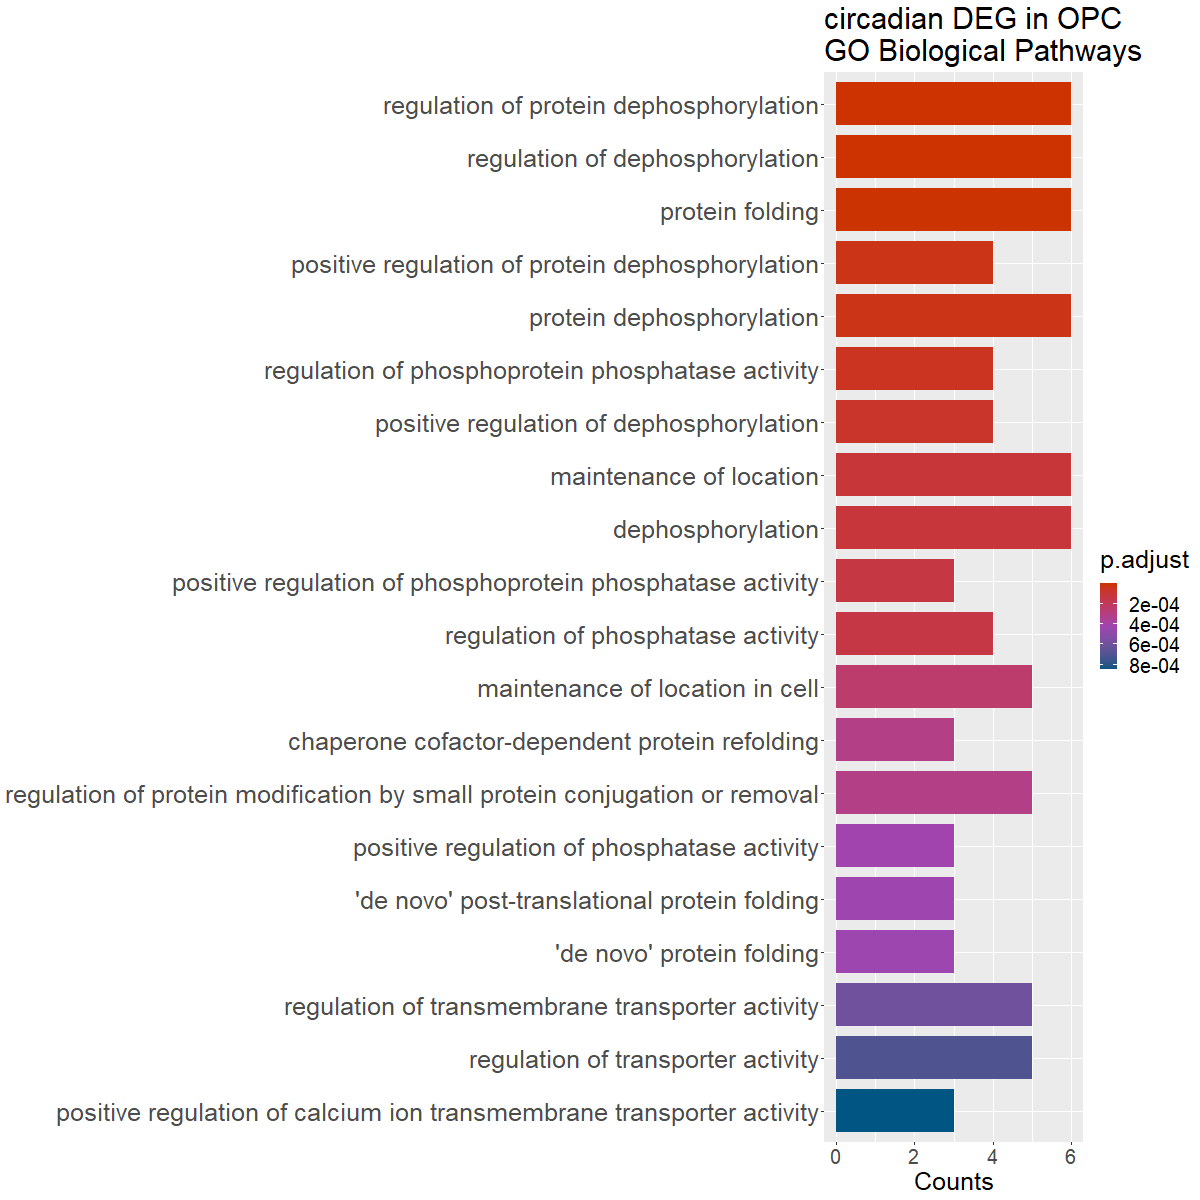

Source data for this figure (header and first rows):
ID, Description, GeneRatio, BgRatio, pvalue, p.adjust, qvalue, geneID, Count
GO:0035304, regulation of protein dephosphorylation, 6/28, 96/28943, 4.03591589491863e-10, 4.42739973672574e-07, 2.50226785484955e-07, Calm2/Hsp90ab1/Calm1/Ppia/Ywhab/Hsp90b1, 6
GO:0035303, regulation of dephosphorylation, 6/28, 136/28943, 3.33301182701338e-09, 1.82815698711684e-06, 1.03323366637415e-06, Calm2/Hsp90ab1/Calm1/Ppia/Ywhab/Hsp90b1, 6
GO:0006457, protein folding, 6/28, 169/28943, 1.22785151548831e-08, 4.48984370830224e-06, 2.53755979867583e-06, Hsp90ab1/Hspa5/Hspa8/Ppia/Hsp90b1/Hspe1, 6
GO:0006470, protein dephosphorylation, 6/28, 252/28943, 1.31699211157816e-07, 3.16008338777218e-05, 1.7860088426789e-05, Calm2/Hsp90ab1/Calm1/Ppia/Ywhab/Hsp90b1, 6
GO:0035307, positive regulation of protein dephospho…, 4/28, 49/28943, 1.44032971183782e-07, 3.16008338777218e-05, 1.7860088426789e-05, Calm2/Hsp90ab1/Calm1/Ppia, 4
GO:0043666, regulation of phosphoprotein phosphatase…, 4/28, 58/28943, 2.86700362882829e-07, 5.24183830137439e-05, 2.9625704164559e-05, Calm2/Hsp90ab1/Calm1/Hsp90b1, 4
GO:0035306, positive regulation of dephosphorylation, 4/28, 65/28943, 4.5538895680784e-07, 7.13659550883144e-05, 4.0334450460123e-05, Calm2/Hsp90ab1/Calm1/Ppia, 4
GO:0051235, maintenance of location, 6/28, 341/28943, 7.74861164110893e-07, 0.0001063, 6.00517402185942e-05, Calm2/Hspa5/Fth1/Calm1/Tmsb4x/Ywhab, 6
GO:0016311, dephosphorylation, 6/28, 351/28943, 9.16734764310607e-07, 0.0001117, 6.31528393191751e-05, Calm2/Hsp90ab1/Calm1/Ppia/Ywhab/Hsp90b1, 6
GO:0032516, positive regulation of phosphoprotein ph…, 3/28, 22/28943, 1.23334087141977e-06, 0.0001353, 7.64671340280256e-05, Calm2/Hsp90ab1/Calm1, 3
GO:0010921, regulation of phosphatase activity, 4/28, 86/28943, 1.40856977347729e-06, 0.0001405, 7.93921145050836e-05, Calm2/Hsp90ab1/Calm1/Hsp90b1, 4
GO:0051651, maintenance of location in cell, 5/28, 232/28943, 2.67979109456873e-06, 0.000245, 0.0001385, Calm2/Hspa5/Fth1/Calm1/Tmsb4x, 5
GO:0051085, chaperone cofactor-dependent protein ref…, 3/28, 32/28943, 3.946666656187e-06, 0.0003144, 0.0001777, Hspa5/Hspa8/Hspe1, 3
GO:1903320, regulation of protein modification by sm…, 5/28, 252/28943, 4.0123544455644e-06, 0.0003144, 0.0001777, Hsp90ab1/Hspa5/Ppia/Egr1/Ubb, 5
GO:0010922, positive regulation of phosphatase activ…, 3/28, 36/28943, 5.66658820995053e-06, 0.0004144, 0.0002342, Calm2/Hsp90ab1/Calm1, 3
GO:0051084, 'de novo' post-translational protein fol…, 3/28, 37/28943, 6.16258808432097e-06, 0.0004225, 0.0002388, Hspa5/Hspa8/Hspe1, 3
GO:0006458, 'de novo' protein folding, 3/28, 38/28943, 6.68647731913398e-06, 0.0004315, 0.0002439, Hspa5/Hspa8/Hspe1, 3
GO:0022898, regulation of transmembrane transporter …, 5/28, 303/28943, 9.81356862300777e-06, 0.0005981, 0.000338, Calm2/Calm1/Actb/Atp1b1/Ywhah, 5
GO:0032409, regulation of transporter activity, 5/28, 317/28943, 1.22041777083217e-05, 0.0007046, 0.0003982, Calm2/Calm1/Actb/Atp1b1/Ywhah, 5
GO:1901021, positive regulation of calcium ion trans…, 3/28, 50/28943, 1.5414925530336e-05, 0.0008455, 0.0004779, Calm2/Calm1/Atp1b1, 3
GO:1902904, negative regulation of supramolecular fi…, 4/28, 179/28943, 2.5790177983823e-05, 0.001347, 0.0007614, Hspa8/Tmsb4x/Stmn1/Nav3, 4
GO:0061077, chaperone-mediated protein folding, 3/28, 64/28943, 3.24720066231881e-05, 0.001619, 0.0009151, Hspa5/Hspa8/Hspe1, 3
GO:0055117, regulation of cardiac muscle contraction, 3/28, 71/28943, 4.43439249932177e-05, 0.002115, 0.001195, Calm2/Calm1/Atp1b1, 3
GO:0005513, detection of calcium ion, 2/28, 11/28943, 4.93709167933726e-05, 0.002257, 0.001275, Calm2/Calm1, 2
GO:0031396, regulation of protein ubiquitination, 4/28, 218/28943, 5.56239155715975e-05, 0.002441, 0.001379, Hsp90ab1/Hspa5/Ppia/Ubb, 4
GO:0006942, regulation of striated muscle contractio…, 3/28, 87/28943, 8.13892865531711e-05, 0.003434, 0.001941, Calm2/Calm1/Atp1b1, 3
GO:0048102, autophagic cell death, 2/28, 15/28943, 9.40280861070495e-05, 0.003684, 0.002082, Calm2/Calm1, 2
GO:0051280, negative regulation of release of seques…, 2/28, 15/28943, 9.40280861070495e-05, 0.003684, 0.002082, Calm2/Calm1, 2
GO:1901019, regulation of calcium ion transmembrane …, 3/28, 99/28943, 0.0001195, 0.004448, 0.002514, Calm2/Calm1/Atp1b1, 3
GO:0051284, positive regulation of sequestering of c…, 2/28, 17/28943, 0.0001216, 0.004448, 0.002514, Calm2/Calm1, 2
GO:0045185, maintenance of protein location, 3/28, 101/28943, 0.0001268, 0.004487, 0.002536, Hspa5/Tmsb4x/Ywhab, 3
GO:1904427, positive regulation of calcium ion trans…, 3/28, 107/28943, 0.0001504, 0.005158, 0.002915, Calm2/Calm1/Atp1b1, 3
GO:0060314, regulation of ryanodine-sensitive calciu…, 2/28, 20/28943, 0.0001696, 0.005612, 0.003172, Calm2/Calm1, 2
GO:0032412, regulation of ion transmembrane transpor…, 4/28, 293/28943, 0.0001739, 0.005612, 0.003172, Calm2/Calm1/Atp1b1/Ywhah, 4
GO:0019932, second-messenger-mediated signaling, 4/28, 309/28943, 0.0002131, 0.006679, 0.003775, Calm2/Gapdh/Calm1/Atp1b1, 4
GO:0031647, regulation of protein stability, 4/28, 312/28943, 0.0002211, 0.006685, 0.003778, Hsp90ab1/Gapdh/Hspa8/Atp1b1, 4
GO:0010880, regulation of release of sequestered cal…, 2/28, 23/28943, 0.0002255, 0.006685, 0.003778, Calm2/Calm1, 2
GO:0051261, protein depolymerization, 3/28, 126/28943, 0.0002437, 0.006915, 0.003908, Hspa8/Stmn1/Nav3, 3
GO:0042026, protein refolding, 2/28, 24/28943, 0.0002458, 0.006915, 0.003908, Hspa5/Hspa8, 2
GO:0014808, release of sequestered calcium ion into …, 2/28, 25/28943, 0.000267, 0.007324, 0.004139, Calm2/Calm1, 2
GO:0060048, cardiac muscle contraction, 3/28, 132/28943, 0.0002794, 0.007476, 0.004226, Calm2/Calm1/Atp1b1, 3
GO:1903514, release of sequestered calcium ion into …, 2/28, 26/28943, 0.0002891, 0.007552, 0.004268, Calm2/Calm1, 2
GO:0032414, positive regulation of ion transmembrane…, 3/28, 135/28943, 0.0002985, 0.007615, 0.004304, Calm2/Calm1/Atp1b1, 3
GO:0032411, positive regulation of transporter activ…, 3/28, 143/28943, 0.0003534, 0.00881, 0.004979, Calm2/Calm1/Atp1b1, 3
GO:0071353, cellular response to interleukin-4, 2/28, 30/28943, 0.0003861, 0.009411, 0.005319, Hsp90ab1/Hspa5, 2
GO:0051928, positive regulation of calcium ion trans…, 3/28, 151/28943, 0.0004144, 0.009882, 0.005585, Calm2/Calm1/Atp1b1, 3
GO:0070296, sarcoplasmic reticulum calcium ion trans…, 2/28, 32/28943, 0.0004397, 0.01005, 0.005679, Calm2/Calm1, 2
GO:0070670, response to interleukin-4, 2/28, 32/28943, 0.0004397, 0.01005, 0.005679, Hsp90ab1/Hspa5, 2
GO:0002834, regulation of response to tumor cell, 2/28, 33/28943, 0.0004678, 0.01047, 0.005919, Calm2/Calm1, 2
GO:1902903, regulation of supramolecular fiber organ…, 4/28, 389/28943, 0.0005096, 0.01118, 0.006319, Hspa8/Tmsb4x/Stmn1/Nav3, 4
GO:0006937, regulation of muscle contraction, 3/28, 167/28943, 0.0005559, 0.01196, 0.006758, Calm2/Calm1/Atp1b1, 3
GO:0051098, regulation of binding, 4/28, 408/28943, 0.0006094, 0.01275, 0.007205, Hsp90ab1/Calm1/Actb/Stmn1, 4
GO:0006941, striated muscle contraction, 3/28, 173/28943, 0.0006159, 0.01275, 0.007205, Calm2/Calm1/Atp1b1, 3
GO:0010970, transport along microtubule, 3/28, 175/28943, 0.0006369, 0.01284, 0.007256, Hspa8/Dynll1/Ubb, 3
GO:1904062, regulation of cation transmembrane trans…, 4/28, 414/28943, 0.0006436, 0.01284, 0.007256, Calm2/Calm1/Atp1b1/Ywhah, 4
GO:0051494, negative regulation of cytoskeleton orga…, 3/28, 177/28943, 0.0006582, 0.01289, 0.007288, Tmsb4x/Stmn1/Nav3, 3
GO:1901020, negative regulation of calcium ion trans…, 2/28, 40/28943, 0.0006881, 0.01324, 0.007485, Calm2/Calm1, 2
GO:0006875, cellular metal ion homeostasis, 4/28, 425/28943, 0.0007099, 0.01343, 0.007589, Calm2/Fth1/Calm1/Atp1b1, 4
GO:0051281, positive regulation of release of seques…, 2/28, 43/28943, 0.0007952, 0.01452, 0.008208, Calm2/Calm1, 2
GO:0000910, cytokinesis, 3/28, 190/28943, 0.0008083, 0.01452, 0.008208, Calm2/Calm1/Stmn1, 3
... 116 more rows
